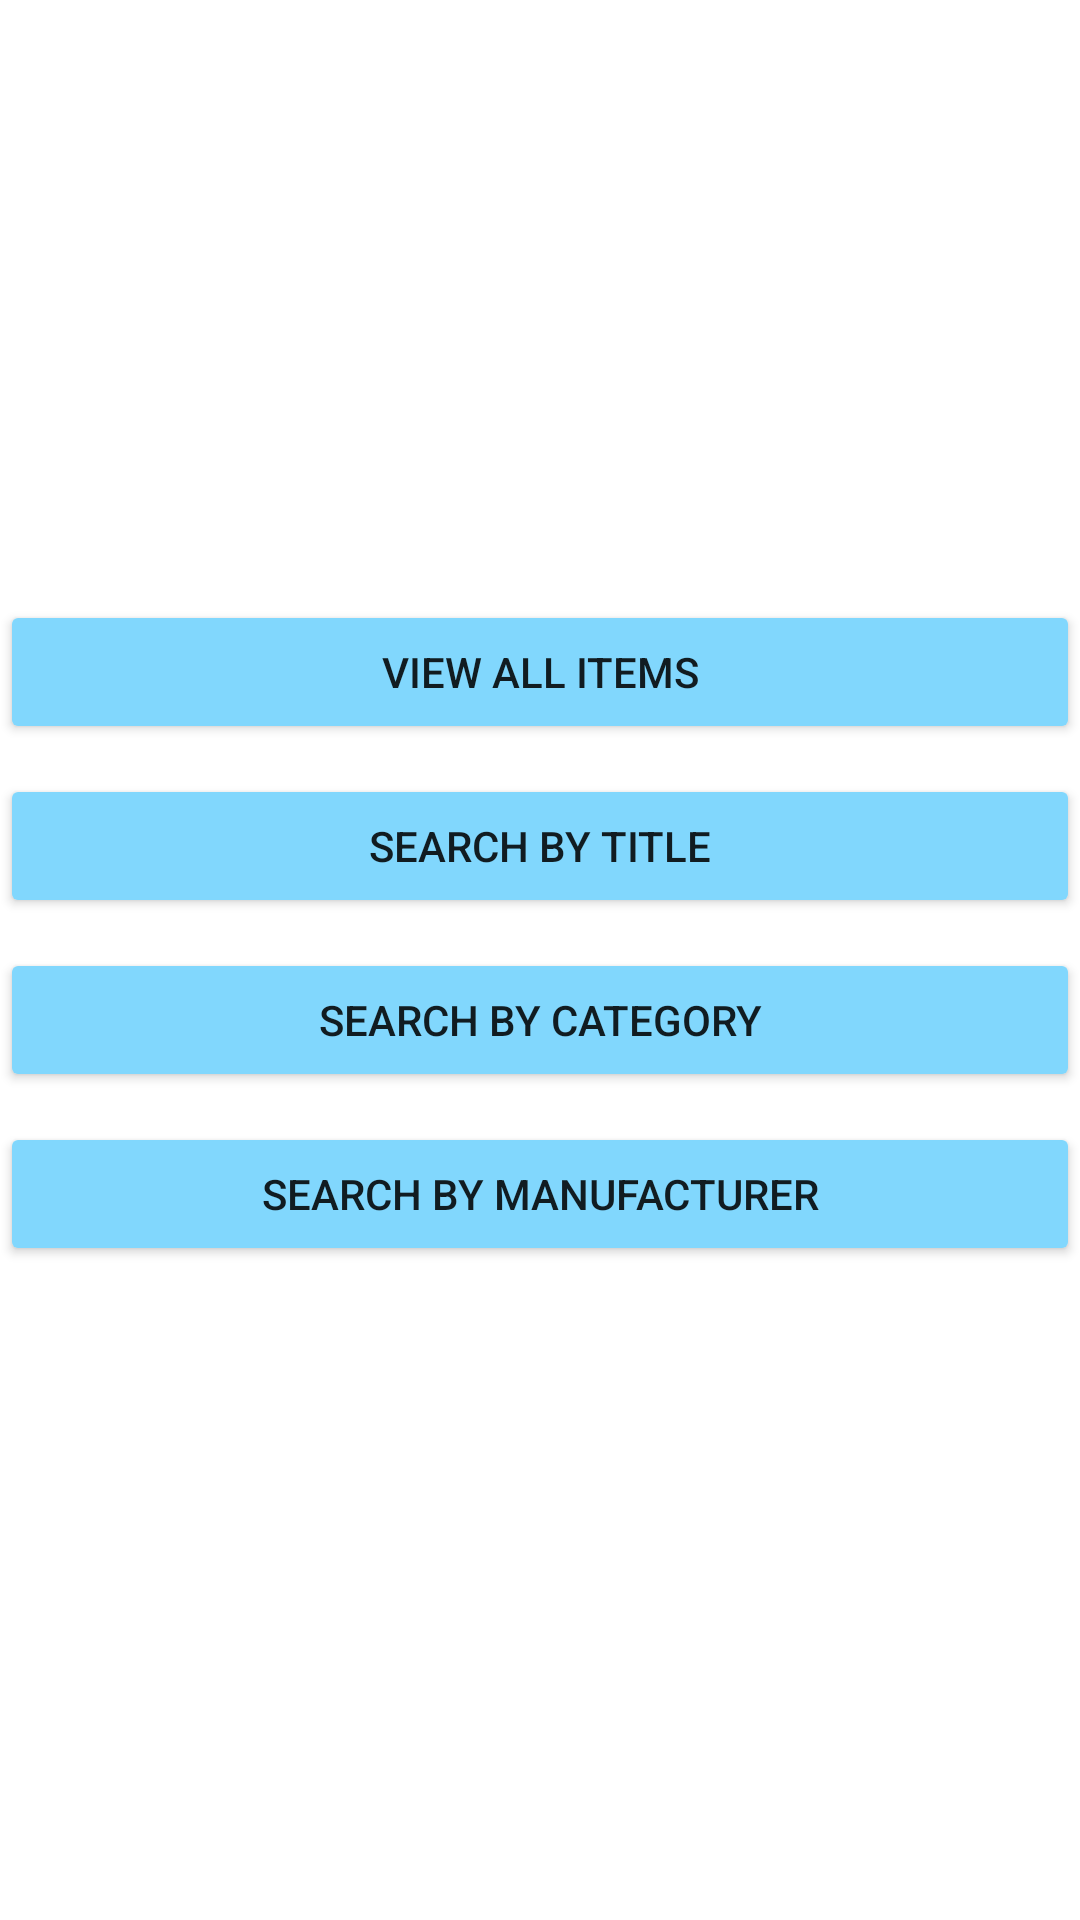

Android layout source for this screen:
<!-- AndroidManifest.xml: application theme Theme.AmplifiedElectricals -->
<!-- res/layout/activity_customer_search.xml -->
<?xml version="1.0" encoding="utf-8"?>
<LinearLayout xmlns:android="http://schemas.android.com/apk/res/android"
    xmlns:app="http://schemas.android.com/apk/res-auto"
    xmlns:tools="http://schemas.android.com/tools"
    android:layout_width="match_parent"
    android:layout_height="match_parent"
    android:orientation="vertical"
    tools:context=".customeritemsearch.CustomerSearchOptionsActivity">


    <Button
        android:layout_width="match_parent"
        android:layout_height="wrap_content"
        android:id="@+id/viewAll"
        android:padding="10dp"
        android:backgroundTint="#81D7FD"
        android:layout_marginTop="200dp"
        android:layout_gravity="center"
        android:text="View All Items"/>

    <Button
        android:layout_width="match_parent"
        android:layout_height="wrap_content"
        android:id="@+id/searchTitle"
        android:padding="10dp"
        android:backgroundTint="#81D7FD"
        android:layout_marginTop="10dp"
        android:layout_gravity="center"
        android:text="Search By Title"/>

    <Button
        android:layout_width="match_parent"
        android:layout_height="wrap_content"
        android:id="@+id/searchCategory"
        android:layout_gravity="center"
        android:padding="10dp"
        android:backgroundTint="#81D7FD"
        android:layout_marginTop="10dp"
        android:text="Search By Category"/>

    <Button
        android:layout_width="match_parent"
        android:layout_height="wrap_content"
        android:id="@+id/searchManufacturer"
        android:padding="10dp"
        android:backgroundTint="#81D7FD"
        android:layout_gravity="center"
        android:layout_marginTop="10dp"
        android:text="Search By Manufacturer"/>


</LinearLayout>
<!-- resources referenced by this layout -->
<resources>
  <style name="Theme.AmplifiedElectricals" parent="Theme.MaterialComponents.DayNight.DarkActionBar">
          
          <item name="colorPrimary">@color/purple_500</item>
          <item name="colorPrimaryVariant">@color/purple_700</item>
          <item name="colorOnPrimary">@color/white</item>
          
          <item name="colorSecondary">@color/teal_200</item>
          <item name="colorSecondaryVariant">@color/teal_700</item>
          <item name="colorOnSecondary">@color/black</item>
          
          <item name="android:statusBarColor">?attr/colorPrimaryVariant</item>
          
      </style>
  <color name="purple_500">#09B6A6</color>
  <color name="purple_700">#09B6A6</color>
  <color name="white">#FFFFFFFF</color>
  <color name="teal_200">#FF03DAC5</color>
  <color name="teal_700">#FF018786</color>
  <color name="black">#FF000000</color>
</resources>
